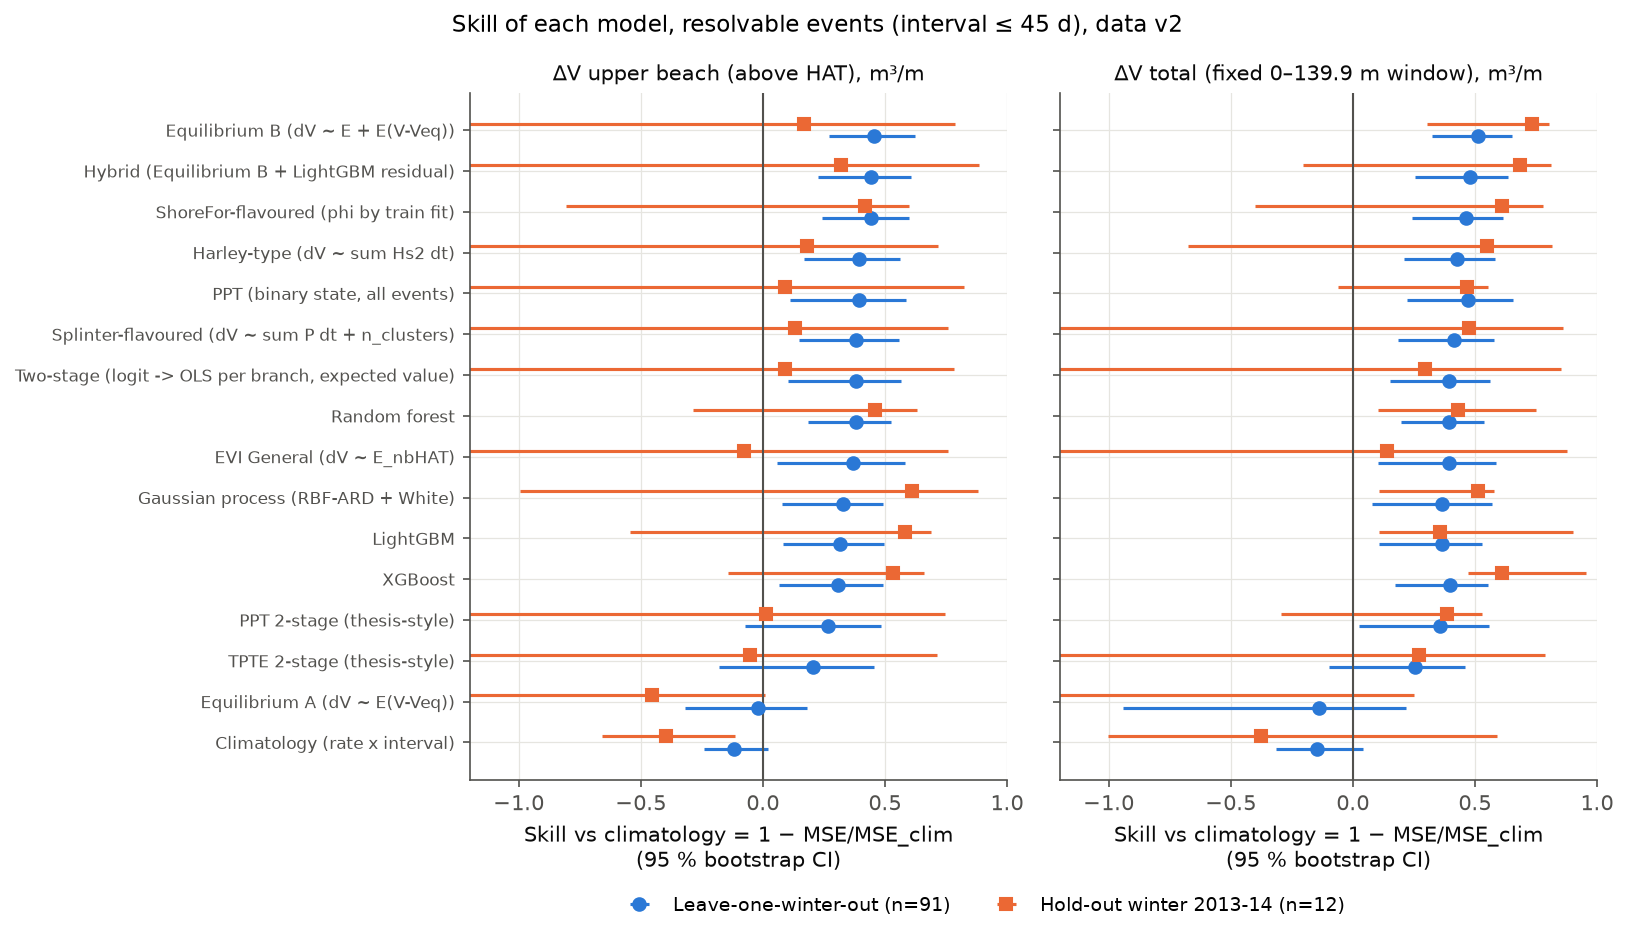

The table this chart was drawn from, first rows:
model, model_name, target, split, n, skill_clim, skill_clim_lo, skill_clim_hi, rmse, rmse_lo, rmse_hi
clim_rate, Climatology (rate x interval), dV_upper, lowo, 91, -0.1194, -0.2411, 0.01932, 11.29, 9.005, 13.38
evi_general, EVI General (dV ~ E_nbHAT), dV_upper, lowo, 91, 0.3711, 0.05949, 0.581, 8.465, 6.825, 10.2
ppt_all, PPT (binary state, all events), dV_upper, lowo, 91, 0.3919, 0.1118, 0.5865, 8.324, 6.668, 9.882
tpte_2stage, TPTE 2-stage (thesis-style), dV_upper, lowo, 91, 0.2056, -0.1799, 0.4549, 9.514, 8.09, 10.93
ppt_2stage, PPT 2-stage (thesis-style), dV_upper, lowo, 91, 0.2677, -0.0737, 0.482, 9.135, 7.724, 10.44
harley, Harley-type (dV ~ sum Hs2 dt), dV_upper, lowo, 91, 0.3956, 0.1675, 0.5628, 8.299, 6.827, 9.766
splinter, Splinter-flavoured (dV ~ sum P dt + n_cl…, dV_upper, lowo, 91, 0.3824, 0.1487, 0.5583, 8.389, 6.905, 9.864
eq_a, Equilibrium A (dV ~ E(V-Veq)), dV_upper, lowo, 91, -0.01951, -0.3174, 0.1807, 10.78, 8.694, 12.76
eq_b, Equilibrium B (dV ~ E + E(V-Veq)), dV_upper, lowo, 91, 0.4569, 0.269, 0.6252, 7.866, 6.287, 9.361
shorefor, ShoreFor-flavoured (phi by train fit), dV_upper, lowo, 91, 0.4415, 0.2422, 0.5986, 7.977, 6.543, 9.394
lgbm, LightGBM, dV_upper, lowo, 91, 0.3145, 0.08293, 0.4956, 8.838, 7.298, 10.32
xgb, XGBoost, dV_upper, lowo, 91, 0.3094, 0.06737, 0.4935, 8.871, 7.313, 10.28
rf, Random forest, dV_upper, lowo, 91, 0.3804, 0.185, 0.5255, 8.403, 6.902, 9.801
gp, Gaussian process (RBF-ARD + White), dV_upper, lowo, 91, 0.3262, 0.07987, 0.4933, 8.762, 7.06, 10.36
two_stage_ml, Two-stage (logit -> OLS per branch, expe…, dV_upper, lowo, 91, 0.3807, 0.1027, 0.5663, 8.4, 6.858, 9.925
hybrid, Hybrid (Equilibrium B + LightGBM residua…, dV_upper, lowo, 91, 0.4426, 0.2278, 0.6066, 7.969, 6.434, 9.352
clim_rate, Climatology (rate x interval), dV_upper, holdout_2013-14, 12, -0.3973, -0.6584, -0.1134, 14.47, 3.968, 21.09
evi_general, EVI General (dV ~ E_nbHAT), dV_upper, holdout_2013-14, 12, -0.07572, -6.44, 0.7601, 12.7, 5.018, 19.16
ppt_all, PPT (binary state, all events), dV_upper, holdout_2013-14, 12, 0.09193, -5.192, 0.8227, 11.67, 4.603, 17.55
tpte_2stage, TPTE 2-stage (thesis-style), dV_upper, holdout_2013-14, 12, -0.05208, -6.652, 0.7136, 12.56, 7.375, 17.93
ppt_2stage, PPT 2-stage (thesis-style), dV_upper, holdout_2013-14, 12, 0.01492, -5.94, 0.7471, 12.15, 7.043, 17.34
harley, Harley-type (dV ~ sum Hs2 dt), dV_upper, holdout_2013-14, 12, 0.1812, -3.315, 0.7185, 11.08, 5.052, 15.59
splinter, Splinter-flavoured (dV ~ sum P dt + n_cl…, dV_upper, holdout_2013-14, 12, 0.1306, -4.09, 0.757, 11.41, 4.932, 16.5
eq_a, Equilibrium A (dV ~ E(V-Veq)), dV_upper, holdout_2013-14, 12, -0.4542, -3.817, 0.006936, 14.76, 8.799, 19.69
eq_b, Equilibrium B (dV ~ E + E(V-Veq)), dV_upper, holdout_2013-14, 12, 0.1679, -4.05, 0.787, 11.17, 4.009, 16.46
shorefor, ShoreFor-flavoured (phi by train fit), dV_upper, holdout_2013-14, 12, 0.4168, -0.8066, 0.5992, 9.349, 5.08, 12.59
lgbm, LightGBM, dV_upper, holdout_2013-14, 12, 0.5809, -0.545, 0.6886, 7.925, 5.475, 10.33
xgb, XGBoost, dV_upper, holdout_2013-14, 12, 0.532, -0.1447, 0.6586, 8.375, 4.448, 11.93
rf, Random forest, dV_upper, holdout_2013-14, 12, 0.4596, -0.2849, 0.6316, 8.999, 4.465, 12.56
gp, Gaussian process (RBF-ARD + White), dV_upper, holdout_2013-14, 12, 0.6097, -0.9958, 0.8804, 7.648, 3.73, 10.57
two_stage_ml, Two-stage (logit -> OLS per branch, expe…, dV_upper, holdout_2013-14, 12, 0.08899, -5.062, 0.7832, 11.68, 4.569, 17.55
hybrid, Hybrid (Equilibrium B + LightGBM residua…, dV_upper, holdout_2013-14, 12, 0.3183, -3.117, 0.8834, 10.11, 3.511, 14.92
clim_rate, Climatology (rate x interval), dV_total_fixed, lowo, 76, -0.1482, -0.3163, 0.04155, 19.63, 15.62, 23.3
evi_general, EVI General (dV ~ E_nbHAT), dV_total_fixed, lowo, 76, 0.3933, 0.1017, 0.5883, 14.27, 11.25, 17.31
ppt_all, PPT (binary state, all events), dV_total_fixed, lowo, 76, 0.4704, 0.2214, 0.6557, 13.33, 10.8, 15.83
tpte_2stage, TPTE 2-stage (thesis-style), dV_total_fixed, lowo, 76, 0.2544, -0.09735, 0.4588, 15.82, 13.89, 17.86
ppt_2stage, PPT 2-stage (thesis-style), dV_total_fixed, lowo, 76, 0.3579, 0.02519, 0.5574, 14.68, 12.83, 16.61
harley, Harley-type (dV ~ sum Hs2 dt), dV_total_fixed, lowo, 76, 0.4264, 0.2093, 0.5808, 13.87, 11.29, 16.25
splinter, Splinter-flavoured (dV ~ sum P dt + n_cl…, dV_total_fixed, lowo, 76, 0.4134, 0.1847, 0.5779, 14.03, 11.38, 16.49
eq_a, Equilibrium A (dV ~ E(V-Veq)), dV_total_fixed, lowo, 76, -0.1398, -0.9419, 0.219, 19.56, 14.73, 25.16
eq_b, Equilibrium B (dV ~ E + E(V-Veq)), dV_total_fixed, lowo, 76, 0.5116, 0.3262, 0.6529, 12.8, 10.41, 15.17
shorefor, ShoreFor-flavoured (phi by train fit), dV_total_fixed, lowo, 76, 0.4648, 0.2425, 0.6142, 13.4, 11.15, 15.62
lgbm, LightGBM, dV_total_fixed, lowo, 76, 0.3645, 0.1072, 0.5296, 14.6, 11.58, 17.61
xgb, XGBoost, dV_total_fixed, lowo, 76, 0.3989, 0.1716, 0.5534, 14.2, 11.31, 17.08
rf, Random forest, dV_total_fixed, lowo, 76, 0.3941, 0.1964, 0.5373, 14.26, 11.42, 16.95
gp, Gaussian process (RBF-ARD + White), dV_total_fixed, lowo, 76, 0.3662, 0.07742, 0.571, 14.58, 11.59, 17.43
two_stage_ml, Two-stage (logit -> OLS per branch, expe…, dV_total_fixed, lowo, 76, 0.3924, 0.1534, 0.5617, 14.28, 11.59, 16.86
hybrid, Hybrid (Equilibrium B + LightGBM residua…, dV_total_fixed, lowo, 76, 0.4794, 0.2556, 0.6374, 13.22, 10.64, 15.58
clim_rate, Climatology (rate x interval), dV_total_fixed, holdout_2013-14, 8, -0.3764, -1.002, 0.5924, 24.57, 7.978, 38.61
evi_general, EVI General (dV ~ E_nbHAT), dV_total_fixed, holdout_2013-14, 8, 0.1404, -3.524, 0.8784, 19.42, 6.921, 31.26
ppt_all, PPT (binary state, all events), dV_total_fixed, holdout_2013-14, 8, 0.4682, -0.06026, 0.5543, 15.28, 8.816, 22.19
tpte_2stage, TPTE 2-stage (thesis-style), dV_total_fixed, holdout_2013-14, 8, 0.2724, -2.186, 0.7887, 17.87, 9.902, 25.96
ppt_2stage, PPT 2-stage (thesis-style), dV_total_fixed, holdout_2013-14, 8, 0.3867, -0.294, 0.527, 16.4, 8.895, 24.1
harley, Harley-type (dV ~ sum Hs2 dt), dV_total_fixed, holdout_2013-14, 8, 0.5508, -0.674, 0.8172, 14.04, 5.914, 20.24
splinter, Splinter-flavoured (dV ~ sum P dt + n_cl…, dV_total_fixed, holdout_2013-14, 8, 0.4762, -1.408, 0.8604, 15.16, 6.392, 23.13
eq_a, Equilibrium A (dV ~ E(V-Veq)), dV_total_fixed, holdout_2013-14, 8, -2.831, -16.52, 0.2517, 41, 9.804, 64.16
eq_b, Equilibrium B (dV ~ E + E(V-Veq)), dV_total_fixed, holdout_2013-14, 8, 0.7321, 0.3034, 0.8032, 10.84, 6.405, 15.36
shorefor, ShoreFor-flavoured (phi by train fit), dV_total_fixed, holdout_2013-14, 8, 0.6098, -0.4005, 0.7778, 13.09, 7.061, 17.94
lgbm, LightGBM, dV_total_fixed, holdout_2013-14, 8, 0.3564, 0.1067, 0.9003, 16.8, 4.02, 27.46
xgb, XGBoost, dV_total_fixed, holdout_2013-14, 8, 0.6107, 0.4712, 0.9549, 13.07, 2.79, 21.47
... 4 more rows
